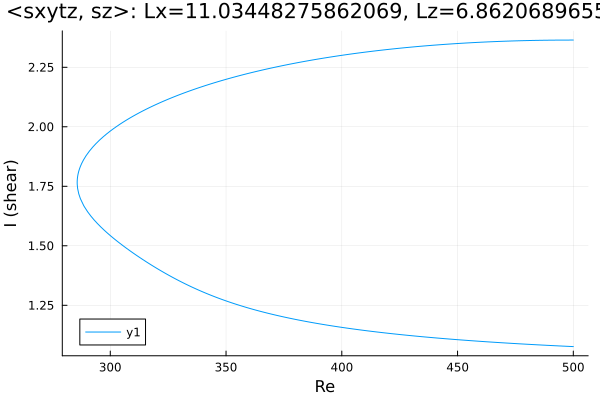

The data file committed next to this chart (first rows):
Re, shear
500.0, 2.364
499.8, 2.364
498.4, 2.364
497, 2.364
495.6, 2.364
494.2, 2.364
492.7, 2.364
491.3, 2.364
489.9, 2.364
488.5, 2.364
487.1, 2.363
485.7, 2.363
484.3, 2.363
482.8, 2.363
481.4, 2.363
480, 2.362
478.6, 2.362
477.2, 2.362
475.8, 2.361
474.4, 2.361
472.9, 2.36
471.5, 2.36
470.1, 2.359
468.7, 2.359
467.3, 2.358
465.9, 2.358
464.5, 2.357
463, 2.357
461.6, 2.356
460.2, 2.355
458.8, 2.355
457.4, 2.354
456, 2.353
454.6, 2.352
453.1, 2.352
451.7, 2.351
450.3, 2.35
448.9, 2.349
447.5, 2.348
446.1, 2.347
444.7, 2.346
443.2, 2.345
441.8, 2.344
440.4, 2.343
439, 2.342
437.6, 2.341
436.2, 2.34
434.8, 2.339
433.3, 2.338
431.9, 2.336
430.5, 2.335
429.1, 2.334
427.7, 2.333
426.3, 2.331
424.9, 2.33
423.4, 2.329
422, 2.327
420.6, 2.326
419.2, 2.324
417.8, 2.323
... 316 more rows
